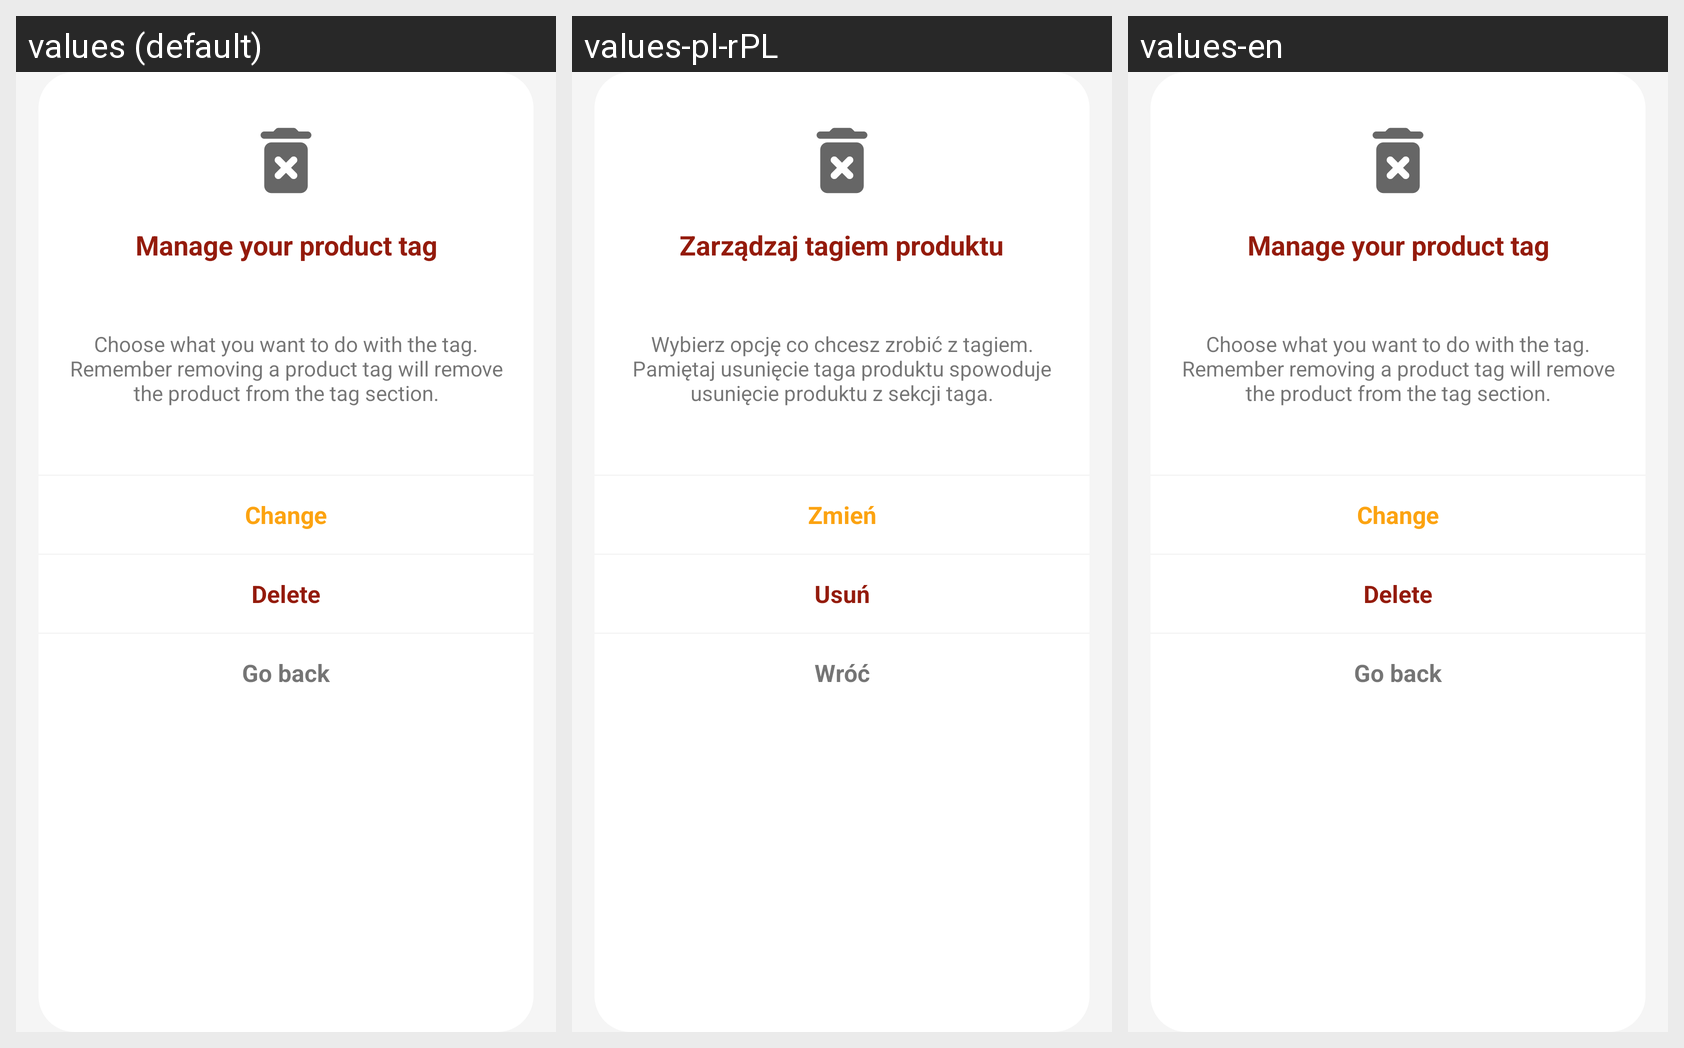

Here is an Android app screen in its default locale and in the app's own translations. Write out the translated-string differences for the strings that appear on this screen.
Android screen res/layout/dialog_manager_tag.xml rendered under 3 locales, left to right: values (default), values-pl-rPL, values-en. Device: Nexus 5 (rendered at 1080×1920; each locale shown at half size, 540×960, under a caption strip naming it); theme Theme.MyDiabetes.
Strings drawn on this screen, with the default value and each locale's value (text and hints the layout hard-codes, and strings that could not be matched under every locale, appear in the picture but are not listed):

manage_product_tag
  values: Manage your product tag
  values-pl-rPL: Zarządzaj tagiem produktu
  values-en: Manage your product tag

manage_tag_confirm_message
  values: Choose what you want to do with the tag. Remember removing a product tag will remove the product from the tag section.
  values-pl-rPL: Wybierz opcję co chcesz zrobić z tagiem. Pamiętaj usunięcie taga produktu spowoduje usunięcie produktu z sekcji taga.
  values-en: Choose what you want to do with the tag. Remember removing a product tag will remove the product from the tag section.

change
  values: Change
  values-pl-rPL: Zmień
  values-en: Change

del
  values: Delete
  values-pl-rPL: Usuń
  values-en: Delete

go_back
  values: Go back
  values-pl-rPL: Wróć
  values-en: Go back
